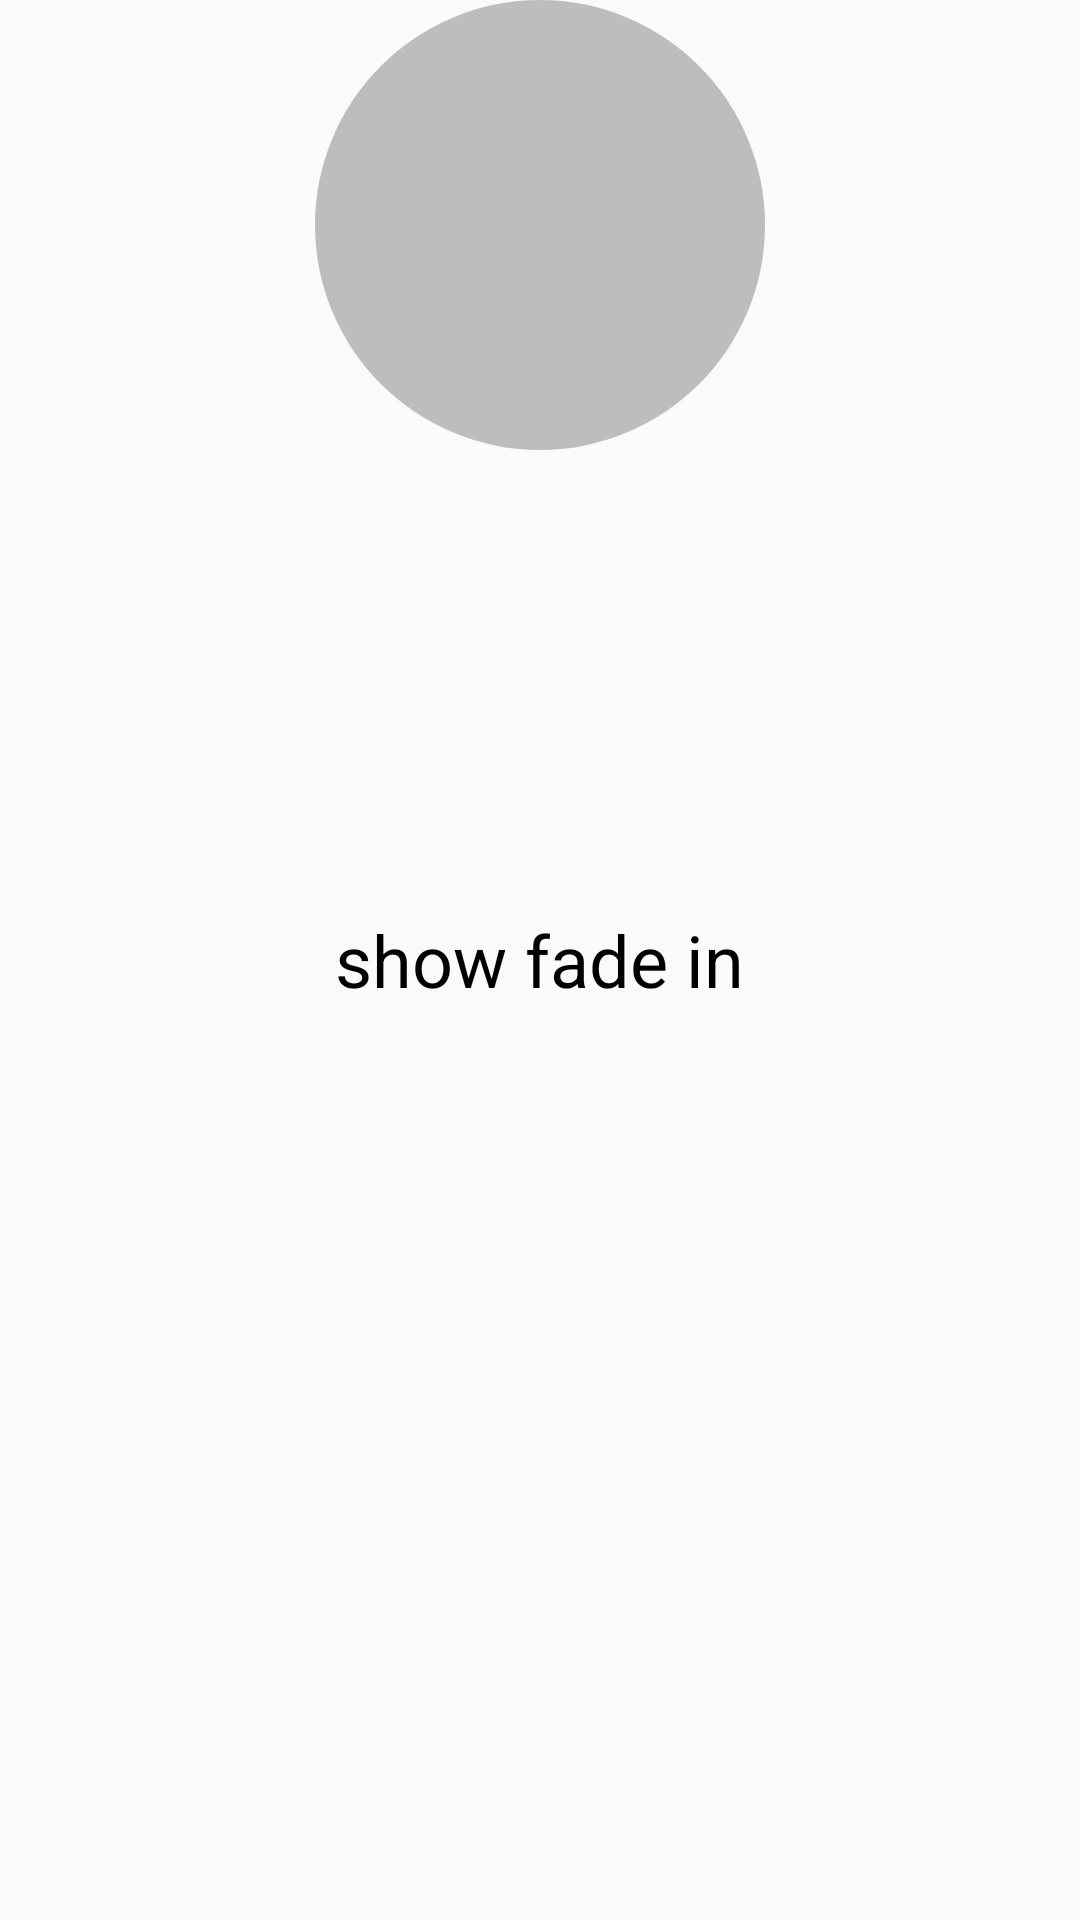

Layout XML and referenced resources for this Android screen:
<!-- AndroidManifest.xml: application theme AppTheme -->
<!-- res/layout/scene_3.xml -->
<?xml version="1.0" encoding="utf-8"?>
<RelativeLayout xmlns:android="http://schemas.android.com/apk/res/android"
                android:id="@+id/container"
                android:layout_width="match_parent"
                android:layout_height="match_parent"
                android:orientation="vertical">

    <ImageView
        android:id="@+id/img"
        android:layout_width="wrap_content"
        android:layout_height="wrap_content"

        android:layout_alignParentBottom="true"
        android:layout_alignParentLeft="true"
        android:src="@drawable/ic_card"/>

    <View
        android:id="@+id/circle"

        android:layout_width="150dp"
        android:layout_height="150dp"
        android:layout_alignParentTop="true"
        android:layout_centerHorizontal="true"
        android:background="@drawable/shape_circle"/>

    <View
        android:id="@+id/square"
        android:layout_width="50dp"
        android:layout_height="50dp"
        android:layout_alignParentBottom="true"
        android:layout_alignParentRight="true"
        android:background="@drawable/shape_square"/>

    <TextView
        android:id="@+id/title_3"
        android:layout_width="wrap_content"
        android:layout_height="wrap_content"
        android:layout_centerInParent="true"
        android:text="show fade in"
        android:textColor="@android:color/black"
        android:textSize="24sp"/>

</RelativeLayout>
<!-- resources referenced by this layout -->
<resources>
  <!-- drawable shape_circle (drawable) -->
  <?xml version="1.0" encoding="utf-8"?>
  <shape xmlns:android="http://schemas.android.com/apk/res/android" android:shape="oval">
      <size android:height="100dp" android:width="100dp"/>
      <solid android:color="#7777"/>
  </shape>
  <style name="AppTheme" parent="Theme.AppCompat.DayNight.NoActionBar">
          
          <item name="colorPrimary">@color/logo_color</item>
          <item name="colorPrimaryDark">@color/logo_color</item>
          <item name="colorAccent">@color/logo_color</item>
          <item name="android:windowIsTranslucent">true</item>
      </style>
  <color name="logo_color">#ff509643</color>
</resources>
